Dataset: dataset (GitHub, HuiLiu1209/desinv202-tdf-2026). Classes: bottle, mouse, phone.

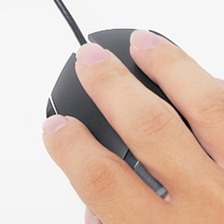
Label: mouse

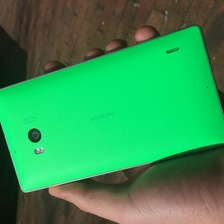
Label: phone

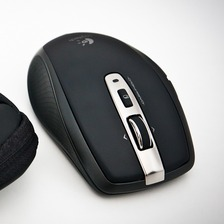
Label: mouse

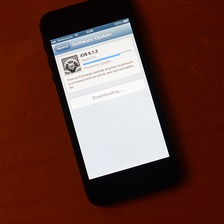
Label: phone

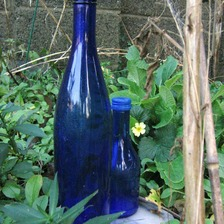
Label: bottle

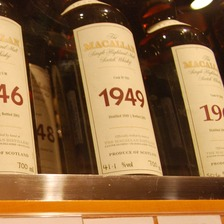
Label: bottle
